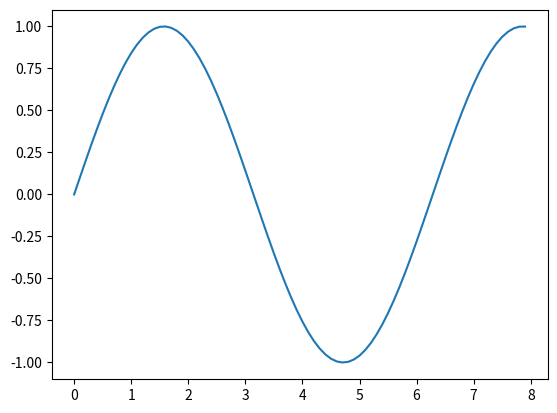

Reproduce this figure in Python.
import numpy as np
from matplotlib import pyplot as plt
x = np.arange(0,8,0.1)
print(x)
y = np.sin(x)
print(y)
plt.plot(x,y)
plt.show()